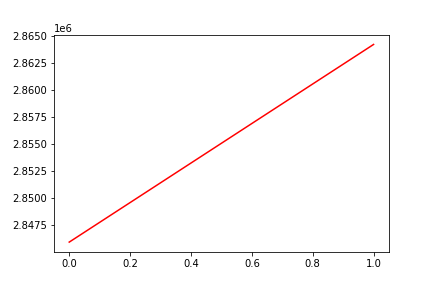

The data file committed next to this chart (first rows):
, date, assets
0, 0, 2845914
1, 20190711, 2864189
